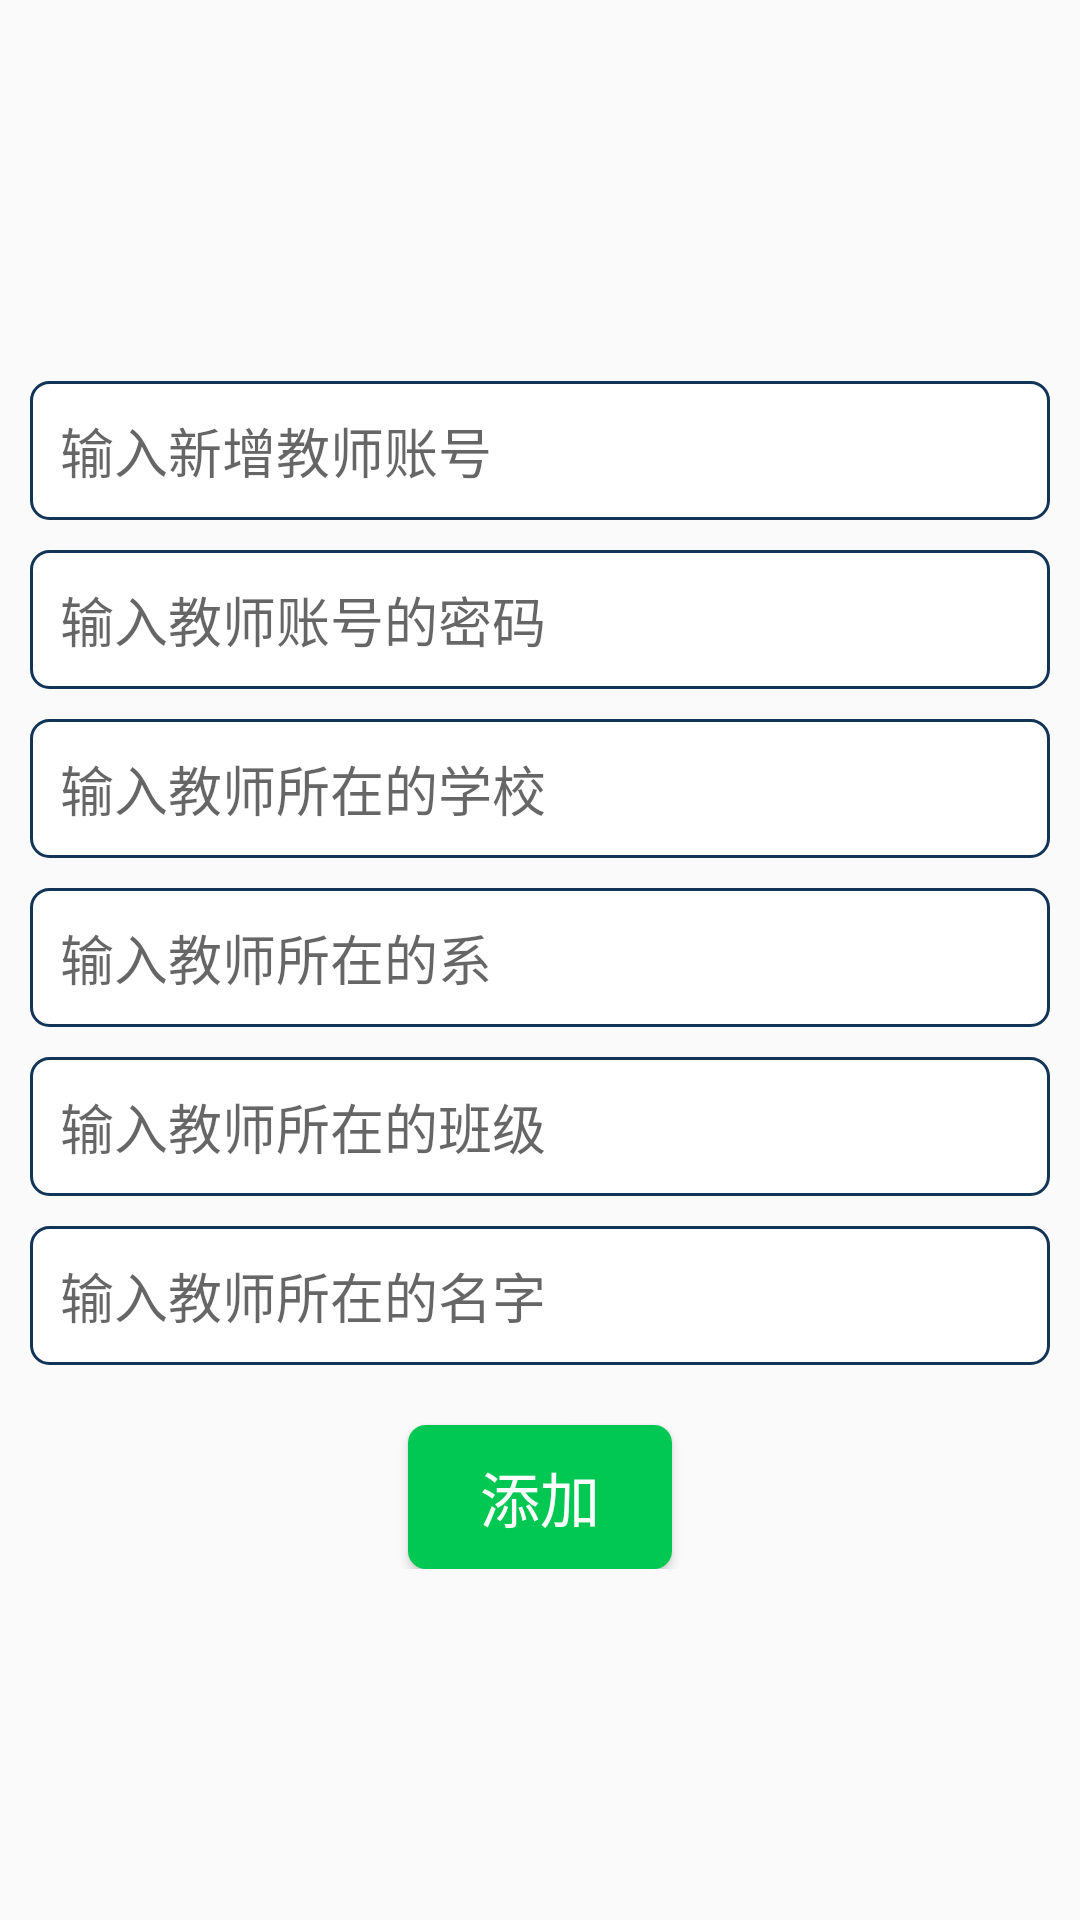

Layout XML and referenced resources for this Android screen:
<!-- AndroidManifest.xml: application theme Theme.Projuect -->
<!-- res/layout/activity_add_teacher.xml -->
<?xml version="1.0" encoding="utf-8"?>
<RelativeLayout xmlns:android="http://schemas.android.com/apk/res/android"
    android:layout_width="match_parent"
    android:layout_height="match_parent">

    <LinearLayout
        android:layout_width="match_parent"
        android:layout_height="wrap_content"
        android:layout_centerInParent="true"
        android:orientation="vertical">

        <EditText
            android:id="@+id/et_account"
            android:layout_width="match_parent"
            android:layout_height="wrap_content"
            android:layout_marginLeft="10dp"
            android:layout_marginTop="10dp"
            android:layout_marginRight="10dp"
            android:background="@drawable/et_login_bg"
            android:hint="输入新增教师账号"
            android:padding="10dp" />

        <EditText
            android:id="@+id/et_password"
            android:layout_width="match_parent"
            android:layout_height="wrap_content"
            android:layout_marginLeft="10dp"
            android:layout_marginTop="10dp"
            android:layout_marginRight="10dp"
            android:background="@drawable/et_login_bg"
            android:hint="输入教师账号的密码"
            android:padding="10dp" />

        <EditText
            android:id="@+id/et_school"
            android:layout_width="match_parent"
            android:layout_height="wrap_content"
            android:layout_marginLeft="10dp"
            android:layout_marginTop="10dp"
            android:layout_marginRight="10dp"
            android:background="@drawable/et_login_bg"
            android:hint="输入教师所在的学校"
            android:padding="10dp" />

        <EditText
            android:id="@+id/et_department"
            android:layout_width="match_parent"
            android:layout_height="wrap_content"
            android:layout_marginLeft="10dp"
            android:layout_marginTop="10dp"
            android:layout_marginRight="10dp"
            android:background="@drawable/et_login_bg"
            android:hint="输入教师所在的系"
            android:padding="10dp" />

        <EditText
            android:id="@+id/et_class"
            android:layout_width="match_parent"
            android:layout_height="wrap_content"
            android:layout_marginLeft="10dp"
            android:layout_marginTop="10dp"
            android:layout_marginRight="10dp"
            android:background="@drawable/et_login_bg"
            android:hint="输入教师所在的班级"
            android:padding="10dp" />

        <EditText
            android:id="@+id/et_name"
            android:layout_width="match_parent"
            android:layout_height="wrap_content"
            android:layout_marginLeft="10dp"
            android:layout_marginTop="10dp"
            android:layout_marginRight="10dp"
            android:background="@drawable/et_login_bg"
            android:hint="输入教师所在的名字"
            android:padding="10dp" />

        <Button
            android:id="@+id/btn_add_teacher"
            android:layout_width="wrap_content"
            android:layout_height="wrap_content"
            android:layout_gravity="center_horizontal"
            android:layout_marginTop="20dp"
            android:background="@drawable/btn_teacher_bg"
            android:text="添加"
            android:textColor="@color/white"
            android:textSize="20sp" />
    </LinearLayout>
</RelativeLayout>
<!-- resources referenced by this layout -->
<resources>
  <!-- drawable btn_teacher_bg (drawable) -->
  <?xml version="1.0" encoding="utf-8"?>
  <selector xmlns:android="http://schemas.android.com/apk/res/android">
      <item android:state_pressed="true">
          <shape android:shape="rectangle">
              <corners android:radius="6dp" />
              <solid android:color="#AEEA00" />
          </shape>
      </item>
      <item android:state_pressed="false">
          <shape android:shape="rectangle">
              <corners android:radius="6dp" />
              <solid android:color="#00C853" />
          </shape>
      </item>
      <item>
          <shape android:shape="rectangle">
              <corners android:radius="6dp" />
              <solid android:color="#00C853" />
          </shape>
      </item>
  
  </selector>
  <!-- drawable et_login_bg (drawable) -->
  <?xml version="1.0" encoding="utf-8"?>
  <shape xmlns:android="http://schemas.android.com/apk/res/android">
      <solid android:color="@color/white" />
      <stroke
          android:width="1dp"
          android:color="#123456" />
      <corners android:radius="6dp" />
  
  
  </shape>
  <style name="Theme.Projuect" parent="Theme.MaterialComponents.DayNight.NoActionBar.Bridge">
          
          <item name="colorPrimary">@color/purple_500</item>
          <item name="colorPrimaryVariant">@color/purple_700</item>
          <item name="colorOnPrimary">@color/white</item>
          
          <item name="colorSecondary">@color/teal_200</item>
          <item name="colorSecondaryVariant">@color/teal_700</item>
          <item name="colorOnSecondary">@color/black</item>
          
          <item name="android:statusBarColor" tools:targetApi="l">?attr/colorPrimaryVariant</item>
          
          <item name="android:windowNoTitle">true</item>
      </style>
  <!-- not gathered from this repository: default colours our renderer supplied (Android Studio template values) -->
  <color name="purple_500">#FF6200EE</color>
  <color name="purple_700">#FF3700B3</color>
  <color name="teal_200">#FF03DAC5</color>
  <color name="teal_700">#FF018786</color>
  <color name="black">#FF000000</color>
  <color name="white">#FFFFFFFF</color>
</resources>
